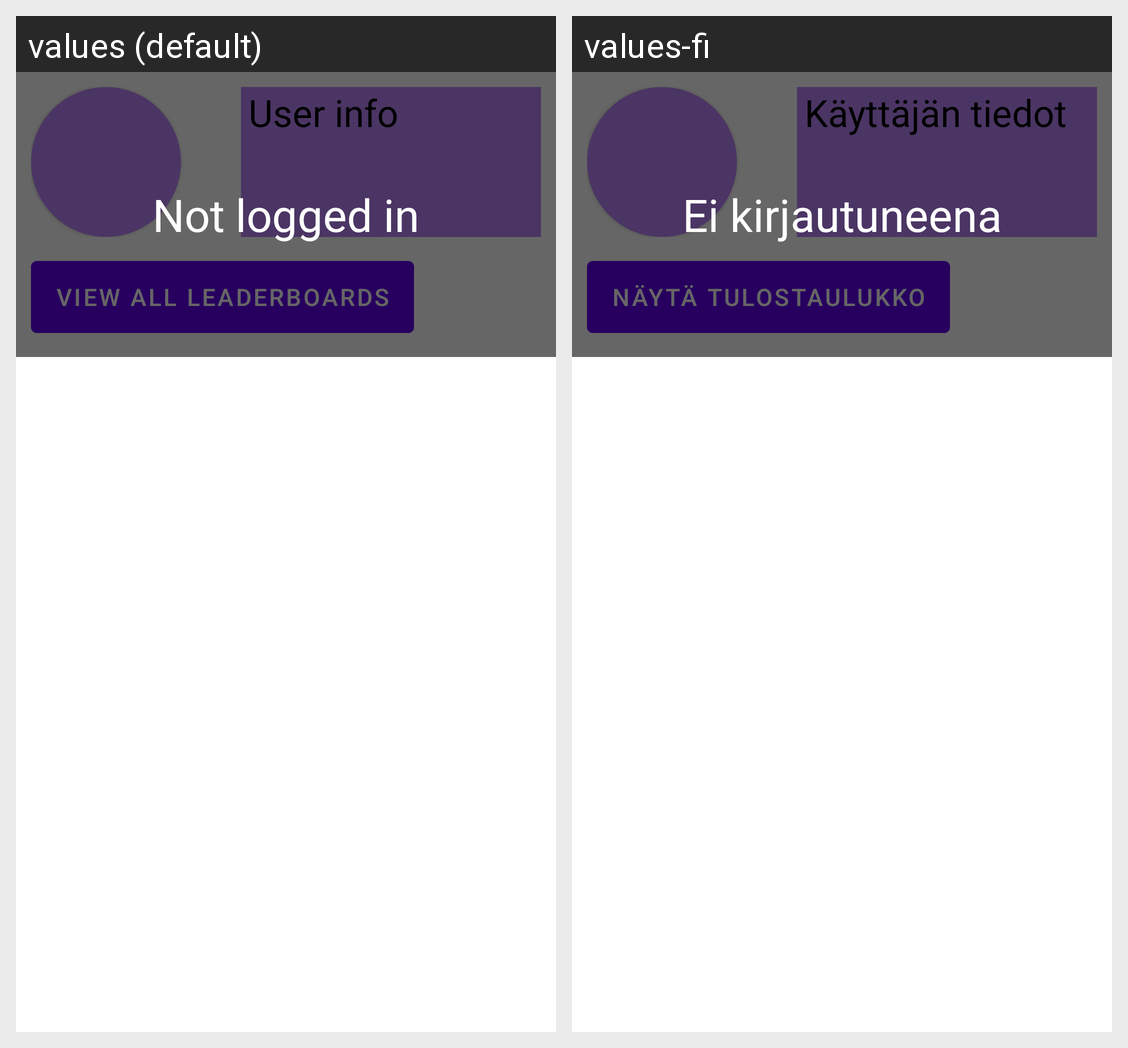

The same Android screen rendered under two of its app's locales, left to right. List the strings drawn on it with the default value and each locale's translation.
Android screen res/layout/profile_view_logged_out.xml rendered under 2 locales, left to right: values (default), values-fi. Device: Nexus 5 (rendered at 1080×1920; each locale shown at half size, 540×960, under a caption strip naming it); theme Theme.Mobiilikehitysprojekti.
Strings drawn on this screen, with the default value and each locale's value (text and hints the layout hard-codes, and strings that could not be matched under every locale, appear in the picture but are not listed):

user_info
  values: User info
  values-fi: Käyttäjän tiedot

view_all_leaderboards
  values: View all leaderboards
  values-fi: Näytä tulostaulukko

not_logged_in
  values: Not logged in
  values-fi: Ei kirjautuneena
